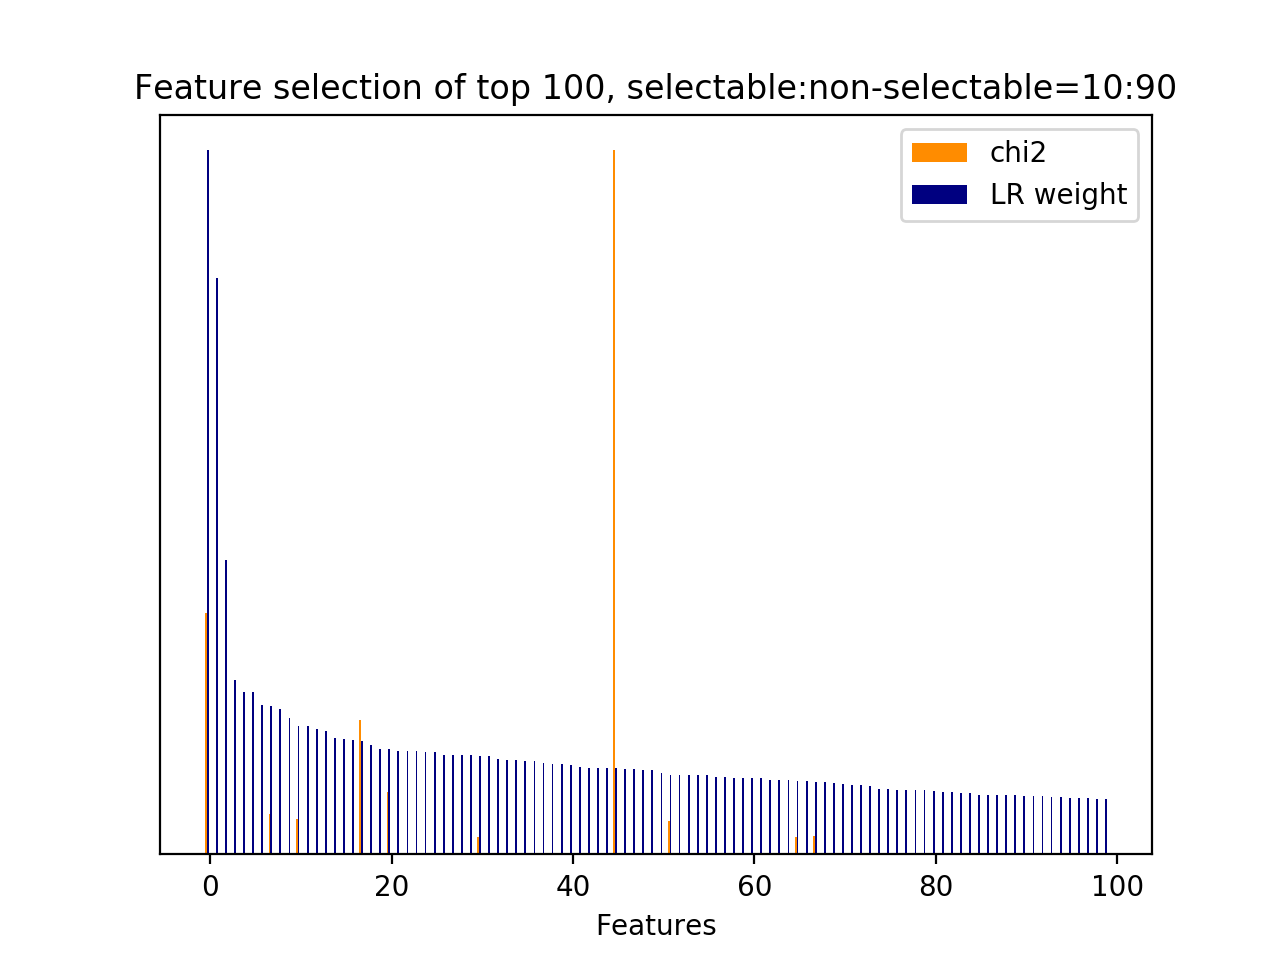

Values plotted in this chart, from the file beside it:
id, name, prefix, chi2, chi2_rank, clf_weight, clf_weight_rank
8556, 4.1, b'4.1-ngram.next_system_utterance__sorry…, 663.5, 4, 1, 0
35033, 8.1, b'8.1-lda_feature.next_system_utterance_…, 0.0000, 3254, 0.8189, 1
35718, 9.1, b'9.1-w2v_feature.next_user_utterance__w…, 0.0000, 2506, 0.4181, 2
35778, 9.1, b'9.1-w2v_feature.next_user_utterance__w…, 0.0000, 2567, 0.2477, 3
36839, 10.1, b'10.1-d2v_feature.next_user_utterance__…, 0.0000, 3662, 0.2306, 4
36310, 10.1, b'10.1-d2v_feature.current_user_utteranc…, 0.0000, 4280, 0.2301, 5
39737, 11.1, b'11.1-skipthought_feature.next_system_u…, 0.0000, 8145, 0.2119, 6
43, 3, b'3-time_feature__end_of_session', 110.2, 60, 0.2104, 7
35603, 9.1, b'9.1-w2v_feature.next_system_utterance_…, 0.0000, 2739, 0.2064, 8
37457, 11.1, b'11.1-skipthought_feature.current_user_…, 0.0000, 910, 0.1944, 9
33329, 7, b'7-syntactic_feature__root_word__next_s…, 96.1, 73, 0.1829, 10
37228, 11.1, b'11.1-skipthought_feature.current_user_…, 0.0000, 961, 0.1820, 11
36653, 10.1, b'10.1-d2v_feature.next_user_utterance__…, 0.0000, 3789, 0.1778, 12
35585, 9.1, b'9.1-w2v_feature.next_system_utterance_…, 0.0000, 2651, 0.1751, 13
35134, 9.1, b'9.1-w2v_feature.current_user_utterance…, 0.0000, 3080, 0.1651, 14
35440, 9.1, b'9.1-w2v_feature.next_system_utterance_…, 0.0000, 3340, 0.1636, 15
35492, 9.1, b'9.1-w2v_feature.next_system_utterance_…, 0.0000, 3385, 0.1624, 16
5021, 4.1, b'4.1-ngram.next_system_utterance__don', 368.4, 11, 0.1613, 17
40107, 11.1, b'11.1-skipthought_feature.next_system_u…, 0.0000, 7332, 0.1551, 18
37180, 11.1, b'11.1-skipthought_feature.current_user_…, 0.0000, 3969, 0.1502, 19
32983, 7, b'7-syntactic_feature__root_word__next_s…, 172.3, 34, 0.1497, 20
35531, 9.1, b'9.1-w2v_feature.next_system_utterance_…, 0.0000, 2658, 0.1475, 21
43122, 11.1, b'11.1-skipthought_feature.next_user_utt…, 0.0000, 6469, 0.1466, 22
42124, 11.1, b'11.1-skipthought_feature.next_user_utt…, 0.0000, 5757, 0.1464, 23
40573, 11.1, b'11.1-skipthought_feature.next_system_u…, 0.0000, 7456, 0.1460, 24
35973, 9.1, b'9.1-w2v_feature.next_user_utterance__w…, 0.0000, 2772, 0.1457, 25
39704, 11.1, b'11.1-skipthought_feature.next_system_u…, 0.0000, 7791, 0.1416, 26
42153, 11.1, b'11.1-skipthought_feature.next_user_utt…, 0.0000, 5874, 0.1411, 27
35966, 9.1, b'9.1-w2v_feature.next_user_utterance__w…, 0.0000, 2824, 0.1410, 28
39716, 11.1, b'11.1-skipthought_feature.next_system_u…, 0.0000, 8129, 0.1410, 29
9322, 4.1, b'4.1-ngram.next_system_utterance__try', 48.89, 219, 0.1404, 30
38444, 11.1, b'11.1-skipthought_feature.current_user_…, 0.0000, 1970, 0.1397, 31
35701, 9.1, b'9.1-w2v_feature.next_system_utterance_…, 0.0000, 2481, 0.1359, 32
35871, 9.1, b'9.1-w2v_feature.next_user_utterance__w…, 0.0000, 3007, 0.1341, 33
35519, 9.1, b'9.1-w2v_feature.next_system_utterance_…, 0.0000, 3034, 0.1340, 34
37436, 11.1, b'11.1-skipthought_feature.current_user_…, 0.0000, 892, 0.1321, 35
35650, 9.1, b'9.1-w2v_feature.next_system_utterance_…, 0.0000, 2717, 0.1320, 36
35902, 9.1, b'9.1-w2v_feature.next_user_utterance__w…, 0.0000, 2982, 0.1300, 37
40820, 11.1, b'11.1-skipthought_feature.next_system_u…, 0.0000, 8936, 0.1290, 38
37713, 11.1, b'11.1-skipthought_feature.current_user_…, 0.0000, 1171, 0.1279, 39
35177, 9.1, b'9.1-w2v_feature.current_user_utterance…, 0.0000, 3147, 0.1273, 40
35268, 9.1, b'9.1-w2v_feature.current_user_utterance…, 0.0000, 3516, 0.1243, 41
35114, 9.1, b'9.1-w2v_feature.current_user_utterance…, 0.0000, 3075, 0.1234, 42
35489, 9.1, b'9.1-w2v_feature.next_system_utterance_…, 0.0000, 3395, 0.1233, 43
37156, 11.1, b'11.1-skipthought_feature.current_user_…, 0.0000, 3952, 0.1229, 44
34420, 7, b'7-syntactic_feature__subj_word__next_s…, 1931, 0, 0.1227, 45
35000, 8.1, b'8.1-lda_feature.current_user_utterance…, 0.0000, 3189, 0.1207, 46
37791, 11.1, b'11.1-skipthought_feature.current_user_…, 0.0000, 398, 0.1207, 47
36575, 10.1, b'10.1-d2v_feature.next_system_utterance…, 0.0000, 4545, 0.1202, 48
40191, 11.1, b'11.1-skipthought_feature.next_system_u…, 0.0000, 7066, 0.1194, 49
35879, 9.1, b'9.1-w2v_feature.next_user_utterance__w…, 0.0000, 3015, 0.1160, 50
32813, 7, b'7-syntactic_feature__root_word__next_s…, 92.21, 79, 0.1135, 51
43722, 11.1, b'11.1-skipthought_feature.next_user_utt…, 0.0000, 5886, 0.1130, 52
35846, 9.1, b'9.1-w2v_feature.next_user_utterance__w…, 0.0000, 2899, 0.1130, 53
35543, 9.1, b'9.1-w2v_feature.next_system_utterance_…, 0.0000, 2679, 0.1123, 54
36490, 10.1, b'10.1-d2v_feature.next_system_utterance…, 0.0000, 4564, 0.1121, 55
35295, 9.1, b'9.1-w2v_feature.current_user_utterance…, 0.0000, 3473, 0.1101, 56
36552, 10.1, b'10.1-d2v_feature.next_system_utterance…, 0.0000, 4452, 0.1095, 57
41329, 11.1, b'11.1-skipthought_feature.next_system_u…, 0.0000, 8279, 0.1092, 58
35105, 8.1, b'8.1-lda_feature.next_user_utterance__t…, 0.0000, 3084, 0.1089, 59
... 9,346 more rows
